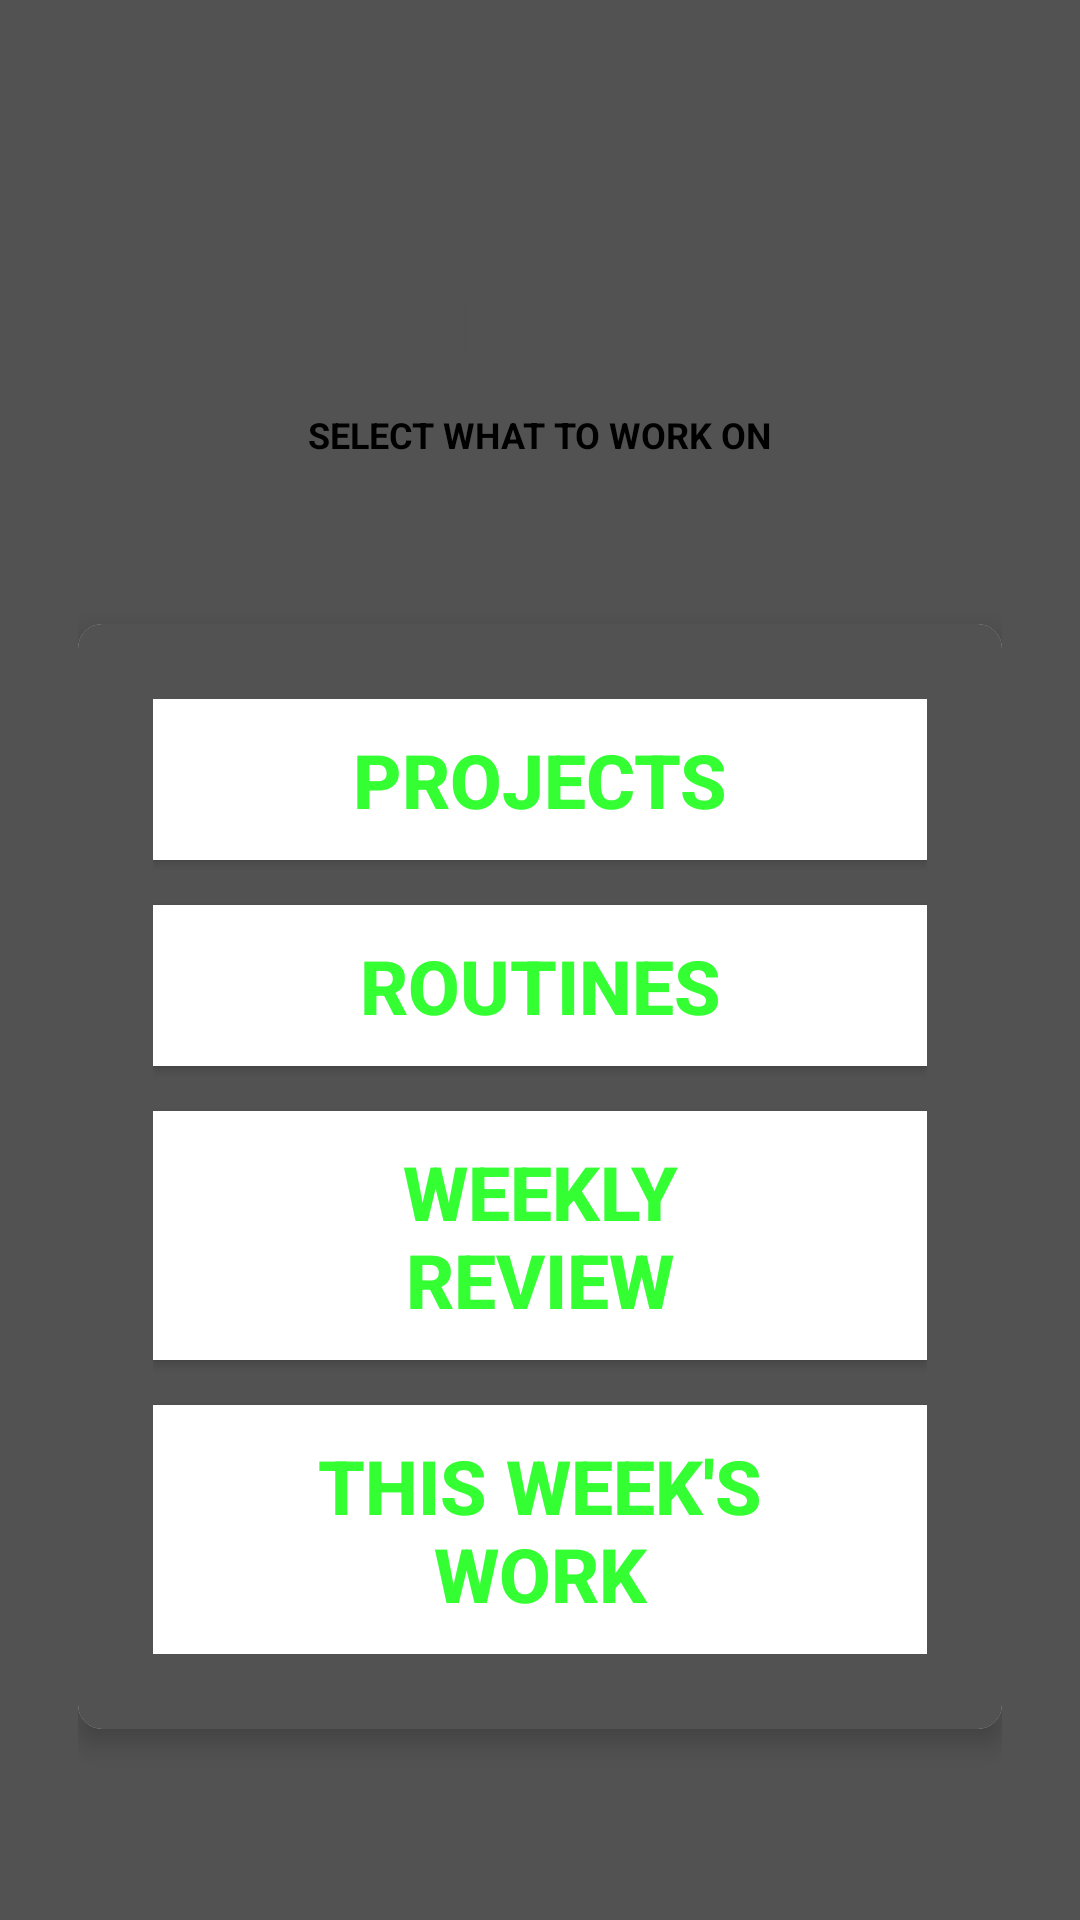

Reconstruct the res/layout file that produces this screen, plus the resources it refers to.
<!-- AndroidManifest.xml: application theme Theme.YRAP -->
<!-- res/layout/activity_main.xml -->
<?xml version="1.0" encoding="utf-8"?>
<LinearLayout xmlns:android="http://schemas.android.com/apk/res/android"

    xmlns:app="http://schemas.android.com/apk/res-auto"
    xmlns:tools="http://schemas.android.com/tools"
    android:layout_width="match_parent"
    android:layout_height="match_parent"
    android:layout_marginTop="15dp"
    android:background="@color/colorAccent"
    android:gravity="center_horizontal"
    android:orientation="vertical"
    android:padding="26dp"
    tools:context=".MainActivity">

    <TextView
        android:layout_width="wrap_content"
        android:layout_height="wrap_content"
        android:layout_marginTop="65dp"
        android:text="WELCOME!"
        android:textColor="@color/backgroundColor"
        android:textSize="25sp"
        android:textStyle="bold" />

    <TextView
        android:layout_width="wrap_content"
        android:layout_height="wrap_content"
        android:layout_marginTop="12dp"
        android:text="SELECT WHAT TO WORK ON"
        android:textColor="@color/black"
        android:textSize="12sp"
        android:textStyle="bold" />

    <androidx.cardview.widget.CardView
        android:layout_width="match_parent"
        android:layout_height="wrap_content"
        android:layout_gravity="center"
        android:layout_marginTop="55dp"
        app:cardCornerRadius="8dp"
        app:cardElevation="5dp">

        <LinearLayout
            android:layout_width="match_parent"
            android:layout_height="wrap_content"
            android:background="@color/backgroundColor"
            android:orientation="vertical"
            android:padding="25sp">

            <Button
                android:id="@+id/yrapSelectProjects"
                android:layout_width="match_parent"
                android:paddingVertical="10sp"
                android:paddingHorizontal="45sp"
                android:layout_gravity="center"
                android:layout_height="wrap_content"
                android:background="@color/white"
                android:gravity="center"
                android:onClick="onGoSomewhere"
                android:text="@string/projects"
                android:textColor="@color/textColor"
                android:textSize="25sp"
                android:textStyle="bold" />

            <Button
                android:id="@+id/yrapSelectRoutines"
                android:layout_width="match_parent"
                android:paddingVertical="10sp"
                android:paddingHorizontal="45sp"
                android:layout_gravity="center"
                android:layout_height="wrap_content"
                android:layout_marginTop="15dp"
                android:background="@color/white"
                android:onClick="onGoSomewhere"
                android:text="@string/routines"
                android:textColor="@color/textColor"
                android:textSize="25sp"
                android:textStyle="bold" />

            <Button
                android:id="@+id/yrapSelectWeeklyReview"
                android:layout_width="match_parent"
                android:paddingVertical="10sp"
                android:paddingHorizontal="45sp"
                android:layout_gravity="center"
                android:layout_height="wrap_content"
                android:layout_marginTop="15dp"
                android:background="@color/white"
                android:onClick="onGoSomewhere"
                android:text="@string/weekly_review"
                android:textColor="@color/textColor"
                android:textSize="25sp"
                android:textStyle="bold" />

            <Button
                android:id="@+id/yrapSelectWeeksWork"
                android:layout_width="match_parent"
                android:paddingVertical="10sp"
                android:paddingHorizontal="40sp"
                android:layout_gravity="center"
                android:layout_height="wrap_content"
                android:layout_marginTop="15dp"
                android:background="@color/white"
                android:onClick="onGoSomewhere"
                android:text="@string/this_week_s_work"
                android:textColor="@color/textColor"
                android:textSize="25sp"
                android:textStyle="bold" />

        </LinearLayout>

    </androidx.cardview.widget.CardView>

</LinearLayout>
<!-- resources referenced by this layout -->
<resources>
  <color name="backgroundColor">#535252</color>
  <color name="black">#FF000000</color>
  <color name="colorAccent">#535252</color>
  <color name="textColor">#33ff33</color>
  <color name="white">#FFFFFFFF</color>
  <string name="projects">PROJECTS</string>
  <string name="routines">ROUTINES</string>
  <string name="this_week_s_work">THIS WEEK\'S WORK</string>
  <string name="weekly_review">WEEKLY REVIEW</string>
  <style name="Theme.YRAP" parent="Theme.AppCompat.DayNight.DarkActionBar">
          
          <item name="colorPrimary">@color/colorAccent</item>
          <item name="colorPrimaryVariant">@color/textColor</item>
          <item name="colorOnPrimary">@color/white</item>
          
          <item name="colorSecondary">@color/backgroundColor</item>
          <item name="colorSecondaryVariant">@color/generalOther</item>
          <item name="colorOnSecondary">@color/black</item>
          
          <item name="android:statusBarColor" tools:targetApi="l">?attr/colorPrimaryVariant</item>
          
      </style>
  <color name="generalOther">#CD1818</color>
</resources>
